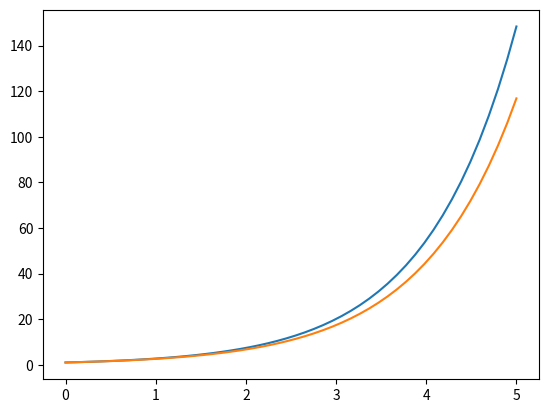

Source code (Python):
import numpy as np
from scipy.integrate import odeint
import matplotlib.pyplot as plt
#compute a single euler step
def euler_step(f,x0,t0,stepWidth):
    x1 = x0 + stepWidth*f(x0,t0)
    return x1

#solves from x1,t1 to x2,t2 in steps no bigger than deltatmax
#deltamax should be powers of 2 to reduce rounding error?
#h is width between plotting values of t
def solve_to(dxdt,x1,t1,h,deltat_max):
    t2 = t1 + h
    if deltat_max < h:
        deltatmaxSteps = int(h/deltat_max) #gives number of delta t_max steps
        r_step = h - (deltatmaxSteps*deltat_max) # remainder step width - just 1 step
        X = np.zeros(deltatmaxSteps + 1) #create arrays of x and t values initialized with x1 and t1
        T = np.zeros(deltatmaxSteps + 1) 
        X[0] = x1
        T[0] = t1
        #populate lists
        for i in range(deltatmaxSteps):
            X[i+1] = euler_step(dxdt,X[i],T[i],deltat_max)
            T[i+1] = T[i] + deltat_max
        #add final r_step to end of array
        np.append(X,euler_step(dxdt,X[-1],T[-1],r_step))
        x2 = X[-1]
    else:
        x2 = euler_step(dxdt,x1,t1,h)    
    return x2

#t is list/array of times to be plotted
def solve_ode(ode,x0,t,deltat_max):
    X = np.zeros(len(t))
    X[0] = x0
    for i in range(len(t)-1):
        h = t[i+1] - t[i] #if t given is not linearly spaced
        X[i+1] = solve_to(ode,X[i],t[i],h,deltat_max) 
    return X

def our_ode(x,t):
    dxdt = x
    return dxdt

#initial condition
x0 = 1
t = np.linspace(0,5)
x = odeint(our_ode,x0,t)
X = solve_ode(our_ode,x0,t,2**-3)
plt.plot(t,x)
plt.plot(t,X)

plt.show()
